Run: headless pygame with SDL's dummy video driver; simulated clock (each Clock.tick advances the game by its frame time, no real sleeping); random seed 0; keys injected as events and as key.get_pressed() state; no mouse input.
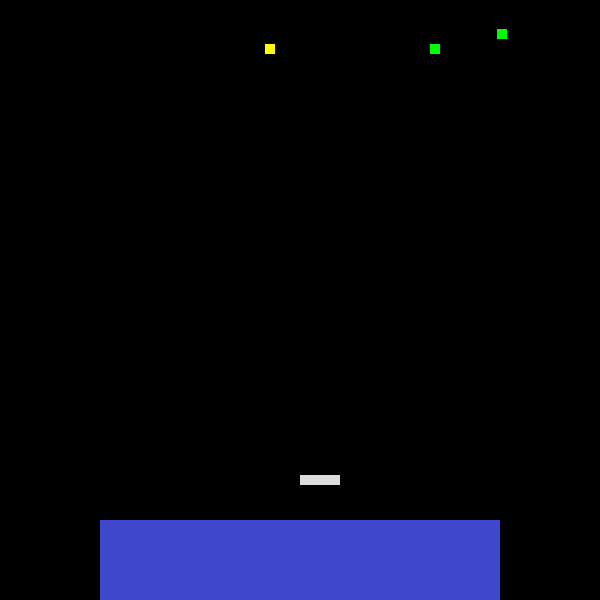
Frame 1 of 4 · flips 1–60 · no input
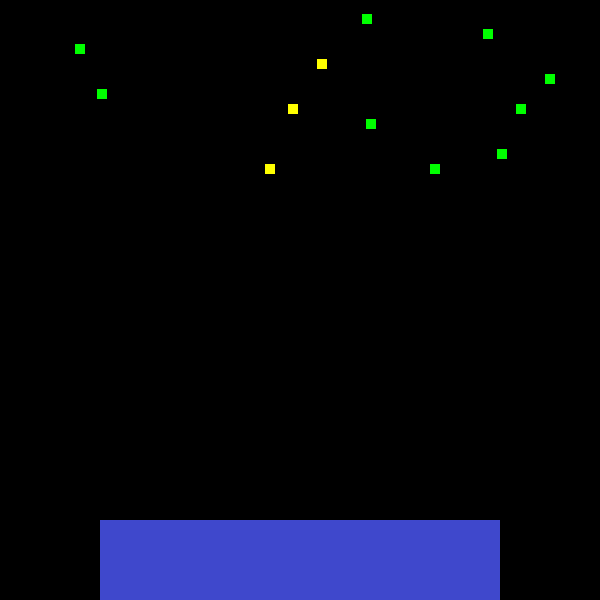
Frame 2 of 4 · flips 61–180 · tapped SPACE, RETURN · held RIGHT (→), D
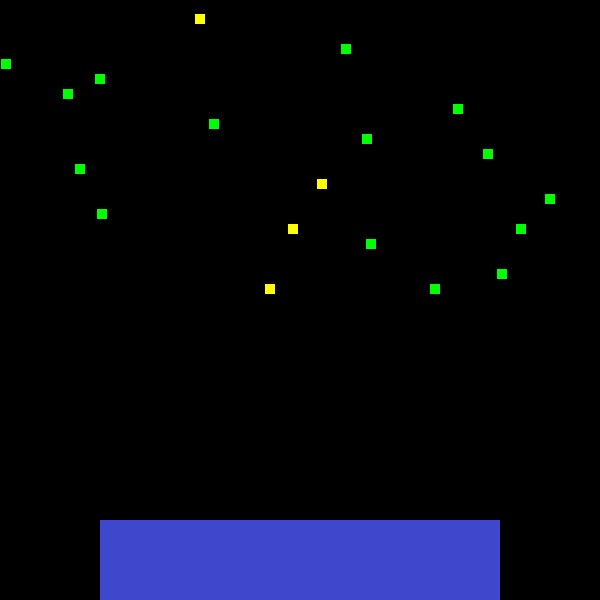
Frame 3 of 4 · flips 181–300 · held DOWN (↓), S
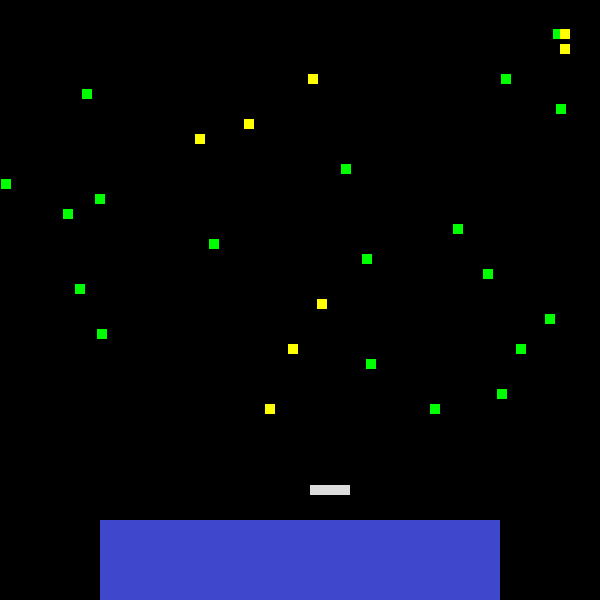
Frame 4 of 4 · flips 301–420 · held LEFT (←), A, UP (↑), W

The pygame program that drew these frames:

import pygame
from random import randint
pygame.init()

FPS = 60

BLACK = (0, 0, 0)
WHITE = (220, 220, 220)
RED = (255, 0, 0)
GREEN = (0, 255, 0)
ORANGE = (255, 165, 0)
YELLOW = (255, 255, 0)
BLUE = (63, 72, 204)

FONT = pygame.font.Font(None, 40)

PLAYER_WIDTH, PLAYER_HEIGHT = 40, 10
BASE_WIDTH, BASE_HEIGHT = 400, 80
EXPLOSION_RADIUS = 8
EXPLOSION_MAX_RADIUS = 30
WIDTH, HEIGHT = 600, 600
SCREEN = pygame.display.set_mode((WIDTH, HEIGHT))
pygame.display.set_caption("Galactic Intruders")

class Player():
    COLOR = WHITE
    VEL = 5

    def __init__(self, x, y, width, height):
        self.x, self.y = x, y
        self.width, self.height = width, height
        self.explosions = []
        self.last_explosion_time = 0

    def draw(self, win):
        pygame.draw.rect(win, self.COLOR, (self.x, self.y, self.width, self.height))
        for explosion in self.explosions:
            explosion.draw(win)

    def move(self, left=True):
        self.x -= self.VEL if left else 0
        self.x += self.VEL if not left else 0

    def move_up_down(self, up=True):
        self.y -= self.VEL if up else 0
        self.y += self.VEL if not up else 0

    def reset(self):
        self.x, self.y = self.original_x, self.original_y
        self.explosions = []

    def explode(self):
        current_time = pygame.time.get_ticks()
        if current_time - self.last_explosion_time > 800:
            new_explosion = Explosion(self.x + self.width // 2, self.y + self.height // 2, EXPLOSION_RADIUS, EXPLOSION_MAX_RADIUS)
            self.explosions.append(new_explosion)
            self.last_explosion_time = current_time

class Base():
    COLOR = BLUE

    def __init__(self, x, y, width, height):
        self.x, self.y = x, y
        self.width, self.height = width, height

    def draw(self, win):
        pygame.draw.rect(win, self.COLOR, (self.x, self.y, self.width, self.height))

class Explosion():
    def __init__(self, x, y, initial_radius, max_radius):
        self.x, self.y = x, y
        self.initial_radius, self.current_radius, self.max_radius = initial_radius, initial_radius, max_radius
        self.color = RED
        self.duration = 120

    def draw(self, win):
        pygame.draw.circle(win, self.color, (self.x, self.y), int(self.current_radius))

    def update(self):
        if self.current_radius < self.max_radius:
            self.current_radius += (self.max_radius - self.initial_radius) / self.duration
        elif self.duration > 0:
            self.current_radius -= self.max_radius / self.duration
        self.duration -= 1

    def is_complete(self):
        return self.duration <= 0

class Missile():
    VEL = 1

    def __init__(self, x, y, width, height, cor):
        self.x, self.y = x, y
        self.width, self.height = 10, 10
        self.color = cor

    def draw(self, win):
        pygame.draw.rect(win, self.color, (self.x, self.y, self.width, self.height))

    def move(self, down=True):
        self.y += self.VEL if down else 0

def generate_missile(cor):
    x = randint(0, WIDTH - 10)
    y = 0
    return Missile(x, y, 10, 10, cor)

def draw_missiles(win, missiles):
    for missile in missiles:
        missile.draw(win)
        missile.move()

def draw_player(win, player):
    player.draw(win)

def draw_base(win, base):
    base.draw(win)

def movement(keys, player):
    player.move(left=keys[pygame.K_a])
    player.move(left=not keys[pygame.K_d])
    player.move_up_down(up=keys[pygame.K_w])
    player.move_up_down(up=not keys[pygame.K_s])
    if keys[pygame.K_SPACE]:
        player.explode()

def main():
    game_loop = True
    clock = pygame.time.Clock()

    player = Player(WIDTH // 2, HEIGHT - 125, PLAYER_WIDTH, PLAYER_HEIGHT)
    base = Base((WIDTH - BASE_WIDTH) // 2, HEIGHT - BASE_HEIGHT, BASE_WIDTH, BASE_HEIGHT)
    
    missiles = []

    horda = 1
    inimigo_chance_spawn = {'verde': 50, 'amarelo': 50, 'laranja': 0, 'vermelho': 0}
    inimigo_velocidade_buff = 1.0
    current_time = pygame.time.get_ticks()
    last_spawn_time = pygame.time.get_ticks()
    spawn_interval = 300
    while game_loop:
        clock.tick(FPS)

        SCREEN.fill(BLACK)
        draw_base(SCREEN, base)
        draw_player(SCREEN, player)
        draw_missiles(SCREEN, missiles)

        current_time = pygame.time.get_ticks()
        if horda % 2 == 1 and horda <= 20:
            inimigos_por_horda = 50 + (horda - 1) * 20
            while len(missiles) < inimigos_por_horda and current_time - last_spawn_time >= spawn_interval:
                if randint(0, 100) < inimigo_chance_spawn['verde']:
                    missiles.append(generate_missile(GREEN))
                if randint(0, 100) < inimigo_chance_spawn['amarelo']:
                    missiles.append(generate_missile(YELLOW))
                last_spawn_time = current_time
        
        elif horda % 2 == 0 and horda <= 20:
            if horda >= 3 and horda <= 4:
                inimigo_chance_spawn['laranja'] += 10
                inimigo_chance_spawn['amarelo'] -= 10
                inimigo_chance_spawn['verde'] += 10
                spawn_interval -= 10
            elif horda >= 5 and horda <= 6:
                inimigo_velocidade_buff += 0.2
                spawn_interval -= 10
                inimigo_chance_spawn['laranja'] += 10
                inimigo_chance_spawn['vermelho'] += 10
                inimigo_chance_spawn['verde'] += 10
            elif horda >= 7 and horda <= 8:
                inimigo_chance_spawn['vermelho'] += 10
                spawn_interval -= 10
            elif horda >= 9 and horda <= 10:
                inimigo_chance_spawn['amarelo'] -= 10
                spawn_interval -= 10
                inimigo_velocidade_buff += 0.2
            elif horda >= 11 and horda <= 12:
                inimigo_chance_spawn['laranja'] += 10
                spawn_interval -= 10
            elif horda >= 13 and horda <= 14:
                inimigo_velocidade_buff += 0.2
                spawn_interval -= 10
            elif horda >= 15 and horda <= 16:
                inimigo_chance_spawn['amarelo'] = 0
                spawn_interval -= 10
            elif horda >= 17 and horda <= 18:
                inimigo_chance_spawn['vermelho'] += 10
                spawn_interval -= 10
            elif horda >= 19 and horda <= 20:
                inimigo_velocidade_buff += 0.2
                spawn_interval -= 10

        for event in pygame.event.get():
            if event.type == pygame.QUIT:
                game_loop = False

        for explosion in player.explosions:
            explosion.update()
            if explosion.is_complete():
                player.explosions.remove(explosion)

        for missile in missiles:
            if missile.y >= HEIGHT:
                missiles.remove(missile)

        keys = pygame.key.get_pressed()
        movement(keys, player)

        pygame.display.update()

        if len(missiles) == 0 and horda <= 20:
            horda += 1
            print(f'Horda {horda}')
            
    pygame.quit()

if __name__ == '__main__':
    main()
